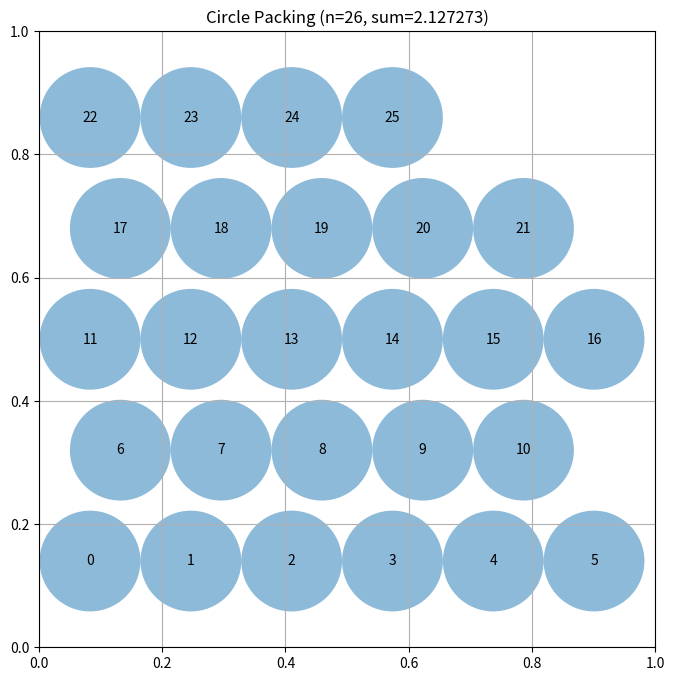

Source code (Python):
# EVOLVE-BLOCK-START
"""Constructor-based circle packing for n=26 circles"""
import numpy as np


def construct_packing():
    """
    Construct a specific arrangement of 26 circles in a unit square
    that attempts to maximize the sum of their radii.

    Returns:
        Tuple of (centers, radii, sum_of_radii)
        centers: np.array of shape (26, 2) with (x, y) coordinates
        radii: np.array of shape (26) with radius of each circle
        sum_of_radii: Sum of all radii
    """
    # Initialize arrays for 26 circles
    n = 26
    centers = np.zeros((n, 2))

    # Place circles in a structured pattern
    # This is a simple pattern - evolution will improve this

    # Use a more efficient hexagonal packing layout
    # For n=26, a roughly 5x5 or 4x6 staggered grid works better.
    # We'll use a 5-row staggered approach.
    idx = 0
    rows = 5
    for r in range(rows):
        # Alternate number of circles per row to create hexagonal pattern
        num_cols = 6 if r % 2 == 0 else 5
        for c in range(num_cols):
            if idx < n:
                # Hexagonal spacing: dx = 1, dy = sqrt(3)/2
                # Normalize to fit unit square with some padding for radii
                x = (c + 0.5 if r % 2 != 0 else c + 0.2) * (1.0 / 5.5)
                y = (r + 0.5) * (1.0 / rows)
                centers[idx] = [0.05 + 0.9 * x, 0.05 + 0.9 * y]
                idx += 1

    # Compute maximum valid radii for this configuration
    radii = compute_max_radii(centers)

    # Calculate the sum of radii
    sum_radii = np.sum(radii)

    return centers, radii, sum_radii


def compute_max_radii(centers):
    """
    Compute the maximum possible radii for each circle position
    such that they don't overlap and stay within the unit square.

    Args:
        centers: np.array of shape (n, 2) with (x, y) coordinates

    Returns:
        np.array of shape (n) with radius of each circle
    """
    n = centers.shape[0]
    radii = np.ones(n)

    # First, limit by distance to square borders
    for i in range(n):
        x, y = centers[i]
        # Distance to borders
        radii[i] = min(x, y, 1 - x, 1 - y)

    # Iteratively refine radii to be as large as possible
    # This approach ensures circles "push" against each other
    for _ in range(10):
        for i in range(n):
            for j in range(n):
                if i == j: continue
                dist = np.linalg.norm(centers[i] - centers[j])
                if radii[i] + radii[j] > dist:
                    # Adjust radii to be exactly touching
                    target_r = dist / 2.0
                    radii[i] = min(radii[i], target_r)
                    radii[j] = min(radii[j], target_r)

    return radii


# EVOLVE-BLOCK-END


# This part remains fixed (not evolved)
def run_packing():
    """Run the circle packing constructor for n=26"""
    centers, radii, sum_radii = construct_packing()
    return centers, radii, sum_radii


def visualize(centers, radii):
    """
    Visualize the circle packing

    Args:
        centers: np.array of shape (n, 2) with (x, y) coordinates
        radii: np.array of shape (n) with radius of each circle
    """
    import matplotlib.pyplot as plt
    from matplotlib.patches import Circle

    fig, ax = plt.subplots(figsize=(8, 8))

    # Draw unit square
    ax.set_xlim(0, 1)
    ax.set_ylim(0, 1)
    ax.set_aspect("equal")
    ax.grid(True)

    # Draw circles
    for i, (center, radius) in enumerate(zip(centers, radii)):
        circle = Circle(center, radius, alpha=0.5)
        ax.add_patch(circle)
        ax.text(center[0], center[1], str(i), ha="center", va="center")

    plt.title(f"Circle Packing (n={len(centers)}, sum={sum(radii):.6f})")
    plt.show()


if __name__ == "__main__":
    centers, radii, sum_radii = run_packing()
    print(f"Sum of radii: {sum_radii}")
    # AlphaEvolve improved this to 2.635

    # Uncomment to visualize:
    visualize(centers, radii)
